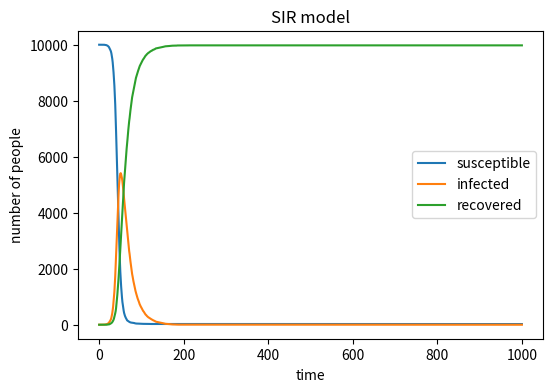

Recreate this plot in Python. (Note: this script raises an exception after producing the figure.)
# -*- coding: utf-8 -*-
"""
Created on Wed May  8 09:12:55 2019

[redacted]
"""

import numpy as np
import matplotlib.pyplot as plt

N = 10000 # the total population
#use arrays to store changes of susceptible or infected or recovered people
spt = []
ift = []
rcv = []
beta = 0.3
gamma = 0.05
count_ift = 0 
count_rcv = 0 
#initial situation
spt.append(9999)
ift.append(1)
rcv.append(0)

for time in range(1,1001):
    #randomly produce the infected people with probability beta*ift[time-1]/N
    for i1 in np.random.choice(range(2),spt[time-1],p=[1-beta*ift[time-1]/N, beta*ift[time-1]/N]): 
        if i1==1:
          count_ift += 1
    spt.append(spt[time-1]-count_ift)
    #randomly produce the recovered people with probability gamma
    for i2 in np.random.choice(range(2),ift[time-1],p=[1-gamma, gamma]):
        if i2==1:
            count_rcv += 1
    
    rcv.append(rcv[time-1]+count_rcv)
    ift.append(ift[time-1]+count_ift-count_rcv)
    #reset
    count_ift=0
    count_rcv=0

#PLOT
plt.figure(figsize=(6,4),dpi=150)

x=range(0,1001)
plt.plot(x,spt,label='susceptible')
plt.plot(x,ift,label='infected')   
plt.plot(x,rcv,label='recovered')
plt.xlabel('time')
plt.ylabel('number of people')
plt.title('SIR model')
plt.legend() 
plt.savefig('SIR model', type="png")


